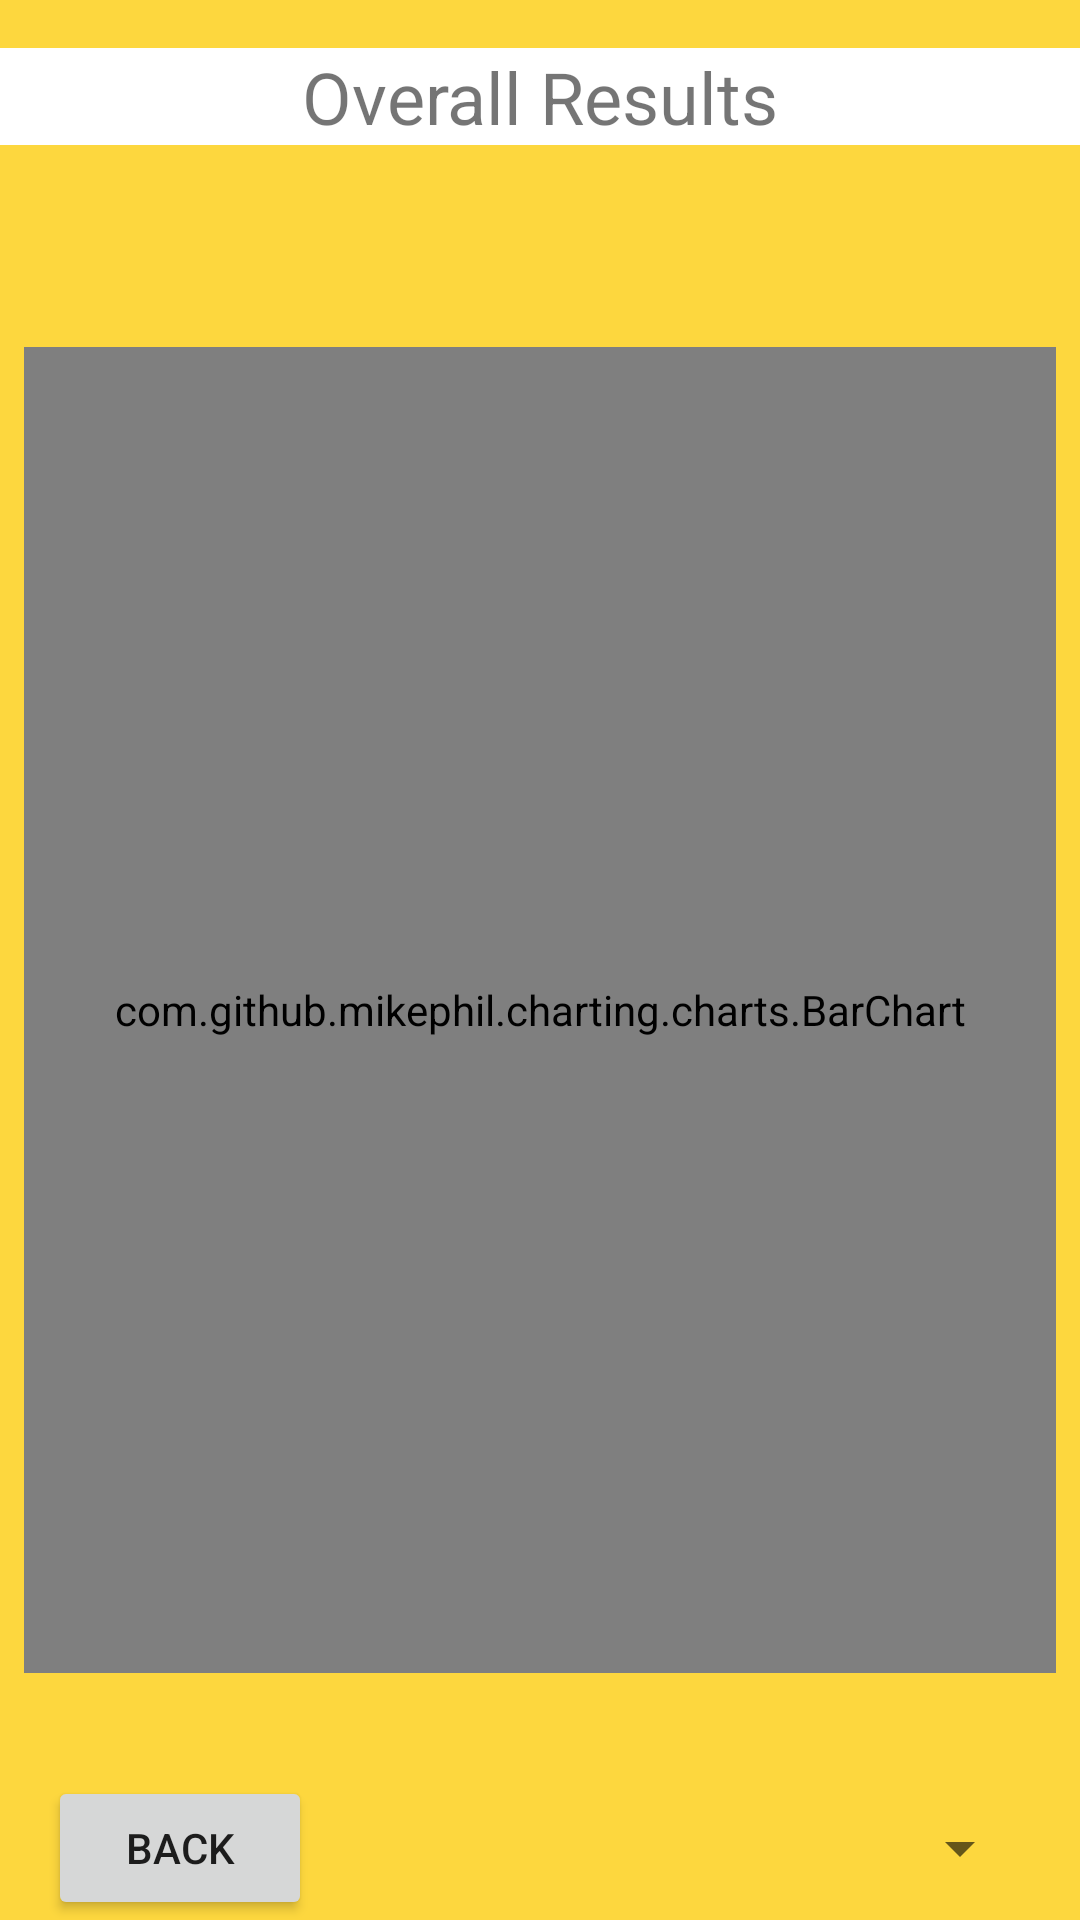

Android layout source for this screen:
<!-- AndroidManifest.xml: application theme Theme.AppCompat.Light.NoActionBar -->
<!-- res/layout/content_analytics.xml -->
<?xml version="1.0" encoding="utf-8"?>
<android.support.constraint.ConstraintLayout xmlns:android="http://schemas.android.com/apk/res/android"
    xmlns:app="http://schemas.android.com/apk/res-auto"
    android:layout_width="match_parent"
    android:layout_height="match_parent"
    android:background="@color/colorLemon"
    android:orientation="vertical">

    <com.github.mikephil.charting.charts.BarChart
        android:id="@+id/bar_chart"
        android:layout_width="0dp"
        android:layout_height="442dp"
        android:layout_marginEnd="8dp"
        android:layout_marginLeft="8dp"
        android:layout_marginRight="8dp"
        android:layout_marginStart="8dp"
        android:background="@color/White"
        app:layout_constraintBottom_toBottomOf="parent"
        app:layout_constraintLeft_toLeftOf="parent"
        app:layout_constraintRight_toRightOf="parent"
        app:layout_constraintTop_toTopOf="parent"
        app:layout_constraintVertical_bias="0.584" />

    <TextView
        android:id="@+id/textView2"
        android:layout_width="0dp"
        android:layout_height="wrap_content"
        android:layout_marginBottom="16dp"
        android:layout_marginTop="16dp"
        android:background="@color/White"
        android:text="Overall Results"
        android:textAlignment="center"
        android:textSize="24sp"
        app:layout_constraintBottom_toTopOf="@+id/bar_chart"
        app:layout_constraintHorizontal_bias="0.502"
        app:layout_constraintLeft_toLeftOf="parent"
        app:layout_constraintRight_toRightOf="parent"
        app:layout_constraintTop_toTopOf="parent"
        app:layout_constraintVertical_bias="0.0" />

    <Button
        android:id="@+id/button4"
        android:layout_width="wrap_content"
        android:layout_height="wrap_content"
        android:layout_marginLeft="16dp"
        android:layout_marginStart="16dp"
        android:text="Back"
        app:layout_constraintBottom_toBottomOf="parent"
        app:layout_constraintLeft_toLeftOf="parent" />

    <Spinner
        android:id="@+id/spinner"
        android:layout_width="129dp"
        android:layout_height="48dp"
        android:layout_marginBottom="0dp"
        android:layout_marginRight="16dp"
        app:layout_constraintBottom_toBottomOf="parent"
        app:layout_constraintRight_toRightOf="parent" />

</android.support.constraint.ConstraintLayout>
<!-- resources referenced by this layout -->
<resources>
  <color name="White">#ffffff</color>
  <color name="colorLemon">#fdd73e</color>
</resources>
